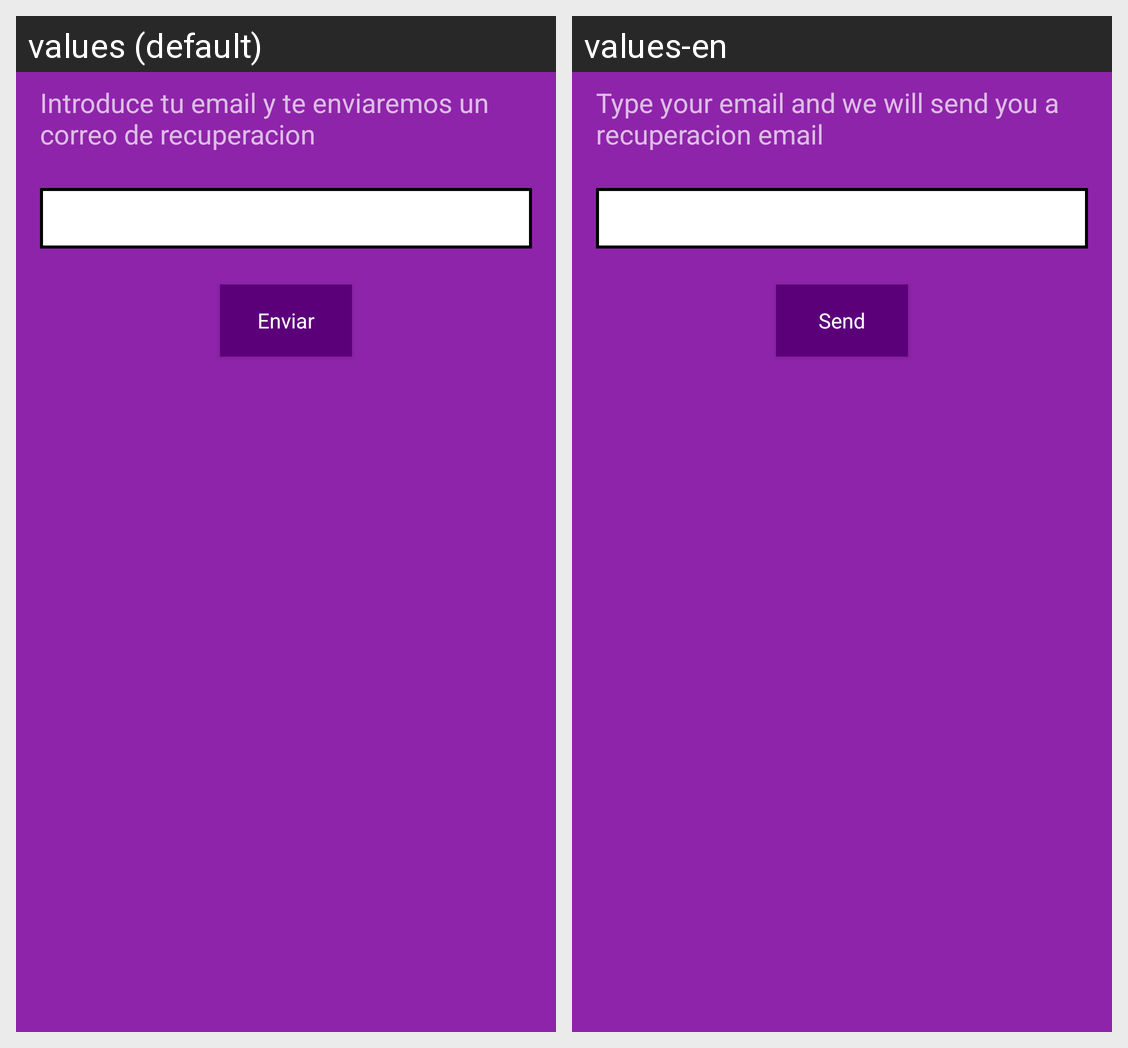

The Android screen above is rendered under two locales of the same app. Produce the string resources it draws, with the default and per-locale values.
Android screen res/layout/activity_contrasena_olvidada.xml rendered under 2 locales, left to right: values (default), values-en. Device: Nexus 5 (rendered at 1080×1920; each locale shown at half size, 540×960, under a caption strip naming it); theme AppTheme.
Strings drawn on this screen, with the default value and each locale's value (text and hints the layout hard-codes, and strings that could not be matched under every locale, appear in the picture but are not listed):

txv_recuperacion
  values: Introduce tu email y te enviaremos un correo de recuperacion
  values-en: Type your email and we will send you a recuperacion email

enviar
  values: Enviar
  values-en: Send
